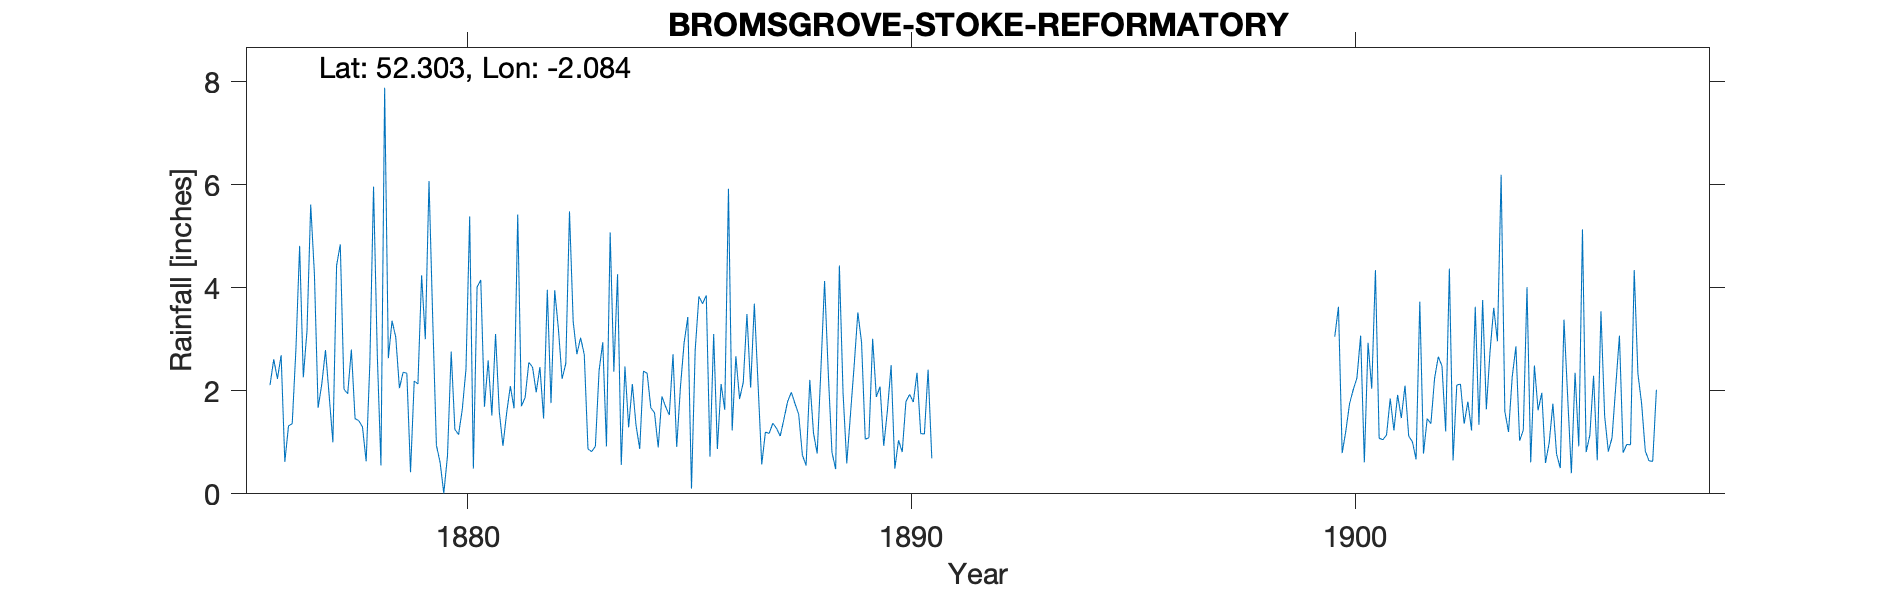

The data file committed next to this chart (first rows):
BROMSGROVE, STOKE REFORMATORY, , , , , , , , , , , , , , , , , , , , , , , 
Grid ref, SO944672, Long, -2.084, Lat, 52.3, Elevation, 225, ft, , , , , , , , , , , , , , , 
Station No, RR1160, , , , , , , , , , , , , , , , , , , , , , 
, 1870, 1871, 1872, 1873, 1874, 1875, 1876, 1877, 1878, 1879, 1880, 1881, 1882, 1883, 1884, 1885, 1886, 1887, 1888, 1889, 1890, 1891, 1892
January, , , , , , , 2.11, 4.27, 1.42, 2.36, 0.74, 1.52, 1.97, 3.03, 2.47, 1.53, 3.1, 2.14, 0.75, 0.59, 2.5, , 
February, , , , , , , 2.61, 1.67, 1.3, 2.34, 2.76, 3.1, 2.46, 2.7, 1.29, 2.71, 0.87, 0.57, 0.55, 1.54, 0.49, , 
March, , , , , , , 2.23, 2.13, 0.63, 0.42, 1.25, 1.6, 1.46, 0.87, 2.13, 0.91, 2.13, 1.2, 2.21, 2.49, 1.04, , 
April, , , , , , , 2.69, 2.79, 2.54, 2.19, 1.15, 0.93, 3.96, 0.82, 1.33, 2.06, 1.63, 1.17, 1.18, 3.52, 0.81, , 
May, , , , , , , 0.62, 1.9, 5.96, 2.13, 1.64, 1.57, 1.76, 0.92, 0.87, 2.93, 5.92, 1.37, 0.78, 2.94, 1.79, , 
June, , , , , , , 1.32, 1, 2.72, 4.24, 2.42, 2.09, 3.95, 2.39, 2.38, 3.43, 1.23, 1.27, 2.41, 1.06, 1.93, , 
July, , , , , , , 1.36, 4.43, 0.55, 3, 5.38, 1.66, 3.2, 2.94, 2.34, 0.1, 2.67, 1.12, 4.13, 1.09, 1.78, , 
August, , , , , , , 2.8, 4.84, 7.88, 6.07, 0.49, 5.42, 2.23, 0.92, 1.67, 2.79, 1.84, 1.45, 2.34, 3.01, 2.35, , 
September, , , , , , , 4.81, 2.03, 2.63, 3.4, 4.01, 1.7, 2.53, 5.07, 1.57, 3.83, 2.16, 1.79, 0.8, 1.88, 1.17, , 
October, , , , , , , 2.26, 1.94, 3.36, 0.94, 4.15, 1.87, 5.48, 2.37, 0.9, 3.69, 3.49, 1.97, 0.48, 2.08, 1.16, , 
November, , , , , , , 3.17, 2.8, 3.04, 0.61, 1.69, 2.55, 3.34, 4.26, 1.89, 3.85, 2.06, 1.75, 4.43, 0.93, 2.41, , 
December, , , , , , , 5.61, 1.46, 2.05, 0.01, 2.59, 2.46, 2.71, 0.56, 1.69, 0.72, 3.69, 1.54, 1.95, 1.62, 0.69, , 
Total, , , , , , , 31.59, 31.26, 34.08, 27.71, 28.27, 26.47, 35.05, 26.85, 20.53, 28.55, 30.79, 17.34, 22.01, 22.75, 18.12, , 
